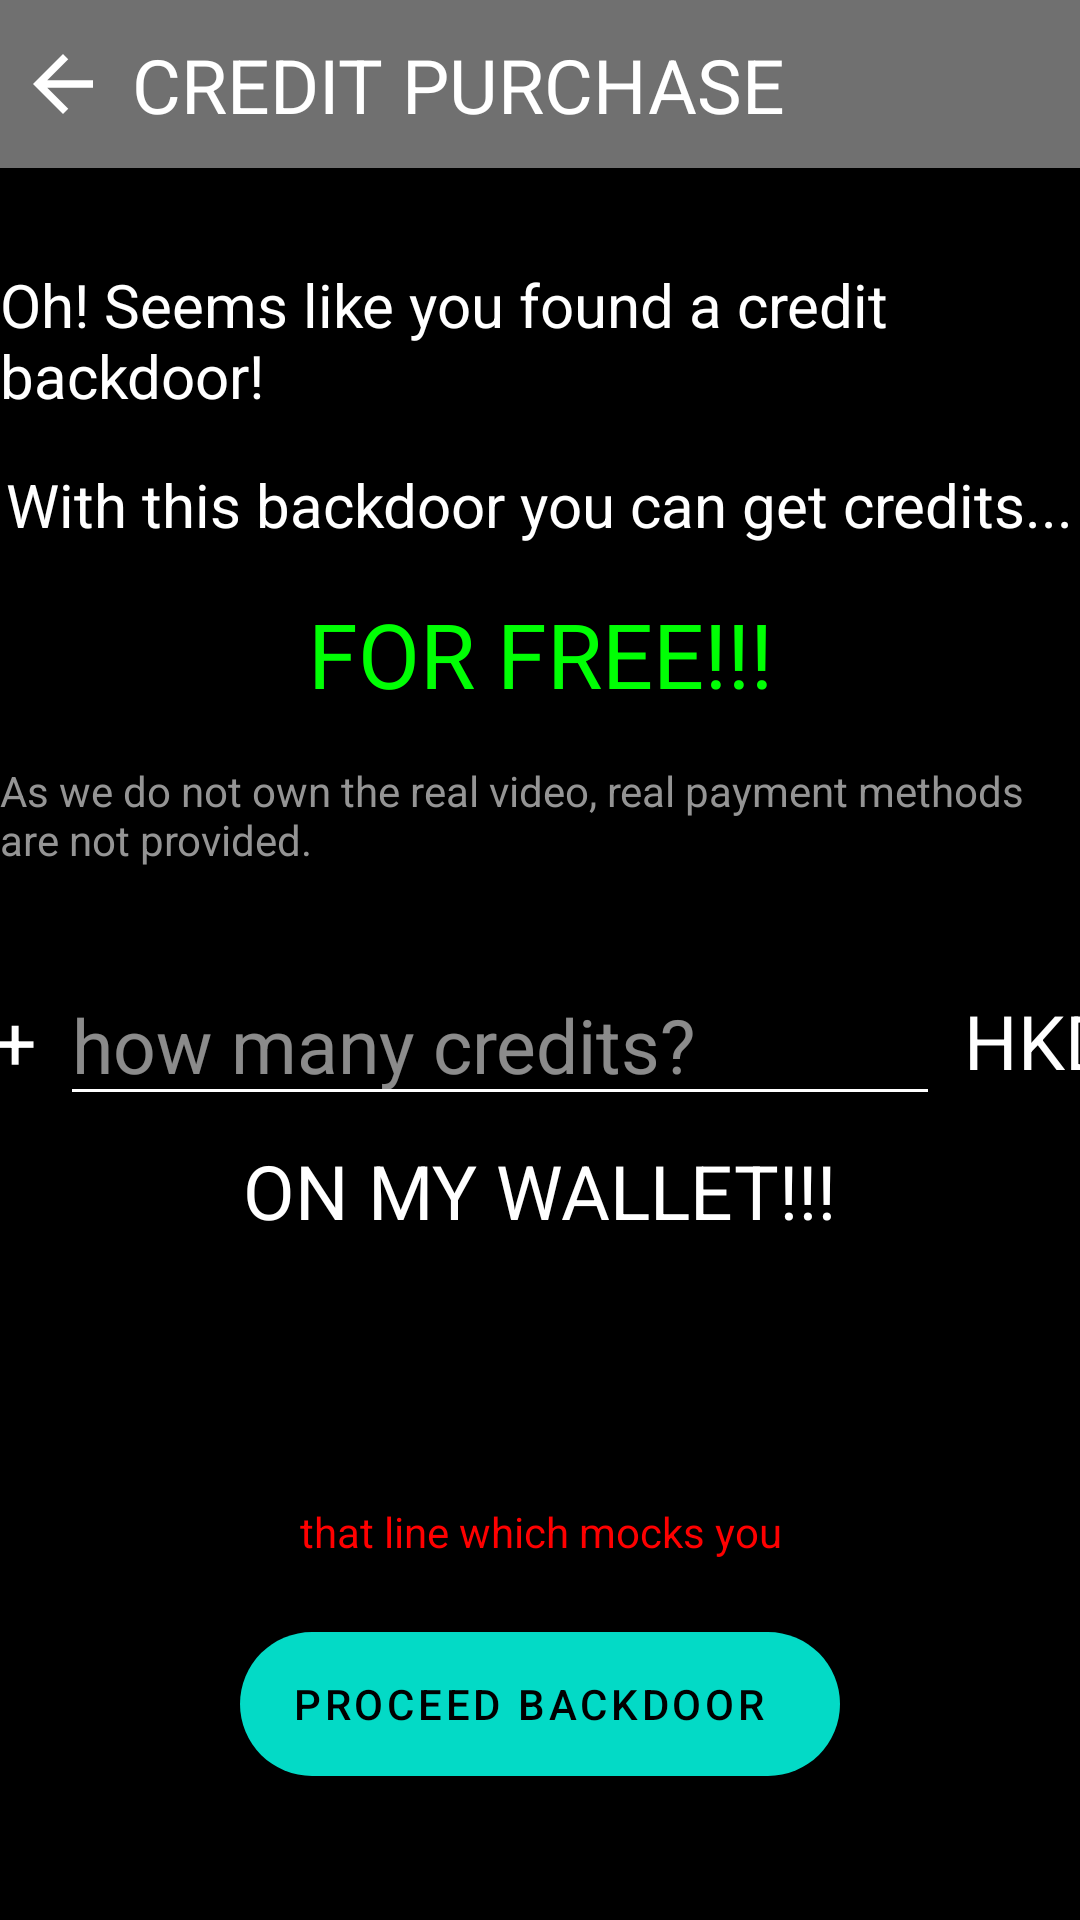

Produce the Android XML layout that renders to this screen, including the resource entries it uses.
<!-- AndroidManifest.xml: application theme AppTheme -->
<!-- res/layout/activity_credits_purchase.xml -->
<?xml version="1.0" encoding="utf-8"?>
<androidx.constraintlayout.widget.ConstraintLayout xmlns:android="http://schemas.android.com/apk/res/android"
    xmlns:app="http://schemas.android.com/apk/res-auto"
    xmlns:tools="http://schemas.android.com/tools"
    android:layout_width="match_parent"
    android:layout_height="match_parent"
    android:background="#000000"
    tools:context=".view.profile.CreditsPurchase">

    <TextView
        android:id="@+id/credit_purchase_header"
        android:layout_width="wrap_content"
        android:layout_height="wrap_content"
        android:textSize="25sp"
        android:translationZ="6dp"
        android:text="CREDIT PURCHASE"
        android:textColor="#FFFFFF"
        android:layout_marginStart="8dp"
        android:outlineProvider="none"
        app:layout_constraintBottom_toBottomOf="@+id/cartf_toolbar"
        app:layout_constraintStart_toEndOf="@+id/profile_setting_exit"
        app:layout_constraintTop_toTopOf="parent" />

    <ImageButton
        android:id="@+id/profile_setting_exit"
        android:layout_width="wrap_content"
        android:layout_height="wrap_content"
        android:outlineProvider="none"
        android:padding="15dp"
        android:scaleType="center"
        android:src="@null"
        android:translationZ="6dp"
        android:background="?attr/actionModeCloseDrawable"
        android:backgroundTint="#FFFFFF"
        android:layout_marginStart="6dp"
        app:layout_constraintBottom_toBottomOf="@+id/cartf_toolbar"
        app:layout_constraintStart_toStartOf="parent"
        app:layout_constraintTop_toTopOf="@+id/cartf_toolbar" />

    <androidx.appcompat.widget.Toolbar
        android:id="@+id/cartf_toolbar"
        android:layout_width="409dp"
        android:layout_height="wrap_content"
        android:minHeight="?attr/actionBarSize"
        android:theme="?attr/actionBarTheme"
        android:translationZ="5dp"
        android:background="#707070"
        app:layout_constraintHorizontal_bias="0.515"
        app:layout_constraintEnd_toEndOf="parent"
        app:layout_constraintStart_toStartOf="parent"
        app:layout_constraintTop_toTopOf="parent" />

    <TextView
        android:id="@+id/credit_purchase_textView1"
        android:layout_width="wrap_content"
        android:layout_height="wrap_content"
        android:textColor="#FFFFFF"
        android:textSize="20sp"
        android:text="Oh! Seems like you found a credit backdoor!"
        android:layout_marginTop="32dp"
        app:layout_constraintEnd_toEndOf="parent"
        app:layout_constraintStart_toStartOf="parent"
        app:layout_constraintTop_toBottomOf="@+id/cartf_toolbar" />

    <TextView
        android:id="@+id/credit_purchase_textView2"
        android:layout_width="wrap_content"
        android:layout_height="wrap_content"
        android:textColor="#FFFFFF"
        android:textSize="20sp"
        android:text="With this backdoor you can get credits..."
        android:layout_marginTop="16dp"
        app:layout_constraintEnd_toEndOf="@+id/credit_purchase_textView1"
        app:layout_constraintStart_toStartOf="@+id/credit_purchase_textView1"
        app:layout_constraintTop_toBottomOf="@+id/credit_purchase_textView1" />

    <TextView
        android:id="@+id/credit_purchase_free_textView"
        android:layout_width="wrap_content"
        android:layout_height="wrap_content"
        android:textColor="#00FF04"
        android:textSize="30sp"
        android:text="FOR FREE!!!"
        android:layout_marginTop="16dp"
        app:layout_constraintEnd_toEndOf="@+id/credit_purchase_textView2"
        app:layout_constraintStart_toStartOf="@+id/credit_purchase_textView2"
        app:layout_constraintTop_toBottomOf="@+id/credit_purchase_textView2" />

    <TextView
        android:id="@+id/credit_purchase_reason_textView"
        android:layout_width="wrap_content"
        android:layout_height="wrap_content"
        android:textColor="#949494"
        android:text="As we do not own the real video, real payment methods are not provided."
        android:layout_marginTop="16dp"
        app:layout_constraintEnd_toEndOf="parent"
        app:layout_constraintStart_toStartOf="parent"
        app:layout_constraintTop_toBottomOf="@+id/credit_purchase_free_textView" />

    <TextView
        android:id="@+id/credit_purchase_plus_textView"
        android:layout_width="wrap_content"
        android:layout_height="wrap_content"
        android:textColor="#FFFFFF"
        android:textSize="25sp"
        android:text="+"
        android:layout_marginEnd="8dp"
        app:layout_constraintBottom_toBottomOf="@+id/credit_purchase_credit_input"
        app:layout_constraintEnd_toStartOf="@+id/credit_purchase_credit_input"
        app:layout_constraintTop_toTopOf="@+id/credit_purchase_credit_input" />

    <EditText
        android:id="@+id/credit_purchase_credit_input"
        android:layout_width="wrap_content"
        android:layout_height="wrap_content"
        android:layout_marginTop="32dp"
        android:foregroundTint="#FFFFFF"
        android:hint="how many credits?"
        android:inputType="number"
        android:textColor="#FFFFFF"
        android:textSize="25sp"
        android:backgroundTint="#FFFFFF"
        android:textColorHint="#8BFFFFFF"
        android:drawableTint="#FFFFFF"
        android:ems="10"
        app:layout_constraintEnd_toEndOf="parent"
        app:layout_constraintHorizontal_bias="0.30"
        app:layout_constraintStart_toStartOf="parent"
        app:layout_constraintTop_toBottomOf="@+id/credit_purchase_reason_textView" />

    <TextView
        android:id="@+id/credit_purchase_hkd_textView"
        android:layout_width="wrap_content"
        android:layout_height="wrap_content"
        android:textColor="#FFFFFF"
        android:textSize="25sp"
        android:text="HKD"
        android:layout_marginStart="8dp"
        app:layout_constraintBottom_toBottomOf="@+id/credit_purchase_credit_input"
        app:layout_constraintStart_toEndOf="@+id/credit_purchase_credit_input"
        app:layout_constraintTop_toTopOf="@+id/credit_purchase_credit_input" />

    <TextView
        android:id="@+id/credit_purchase_wallet_textView"
        android:layout_width="wrap_content"
        android:layout_height="wrap_content"
        android:textColor="#FFFFFF"
        android:textSize="25sp"
        android:text="ON MY WALLET!!!"
        android:layout_marginTop="8dp"
        app:layout_constraintEnd_toEndOf="parent"
        app:layout_constraintStart_toStartOf="parent"
        app:layout_constraintTop_toBottomOf="@+id/credit_purchase_credit_input" />

    <TextView
        android:id="@+id/credit_purchase_warning_textView"
        android:layout_width="wrap_content"
        android:layout_height="wrap_content"
        android:textAlignment="center"
        android:textColor="#FF0000"
        android:text="that line which mocks you"
        android:layout_marginBottom="24dp"
        app:layout_constraintBottom_toTopOf="@+id/credit_purchase_submit"
        app:layout_constraintEnd_toEndOf="parent"
        app:layout_constraintStart_toStartOf="parent" />

    <com.google.android.material.floatingactionbutton.ExtendedFloatingActionButton
        android:id="@+id/credit_purchase_submit"
        android:layout_width="200dp"
        android:layout_height="wrap_content"
        android:contentDescription="Apply Changes"
        android:text="PROCEED BACKDOOR"
        android:textAlignment="center"
        android:elevation="10dp"
        android:layout_marginBottom="48dp"
        app:layout_constraintBottom_toBottomOf="parent"
        app:layout_constraintEnd_toEndOf="parent"
        app:layout_constraintStart_toStartOf="parent" />


</androidx.constraintlayout.widget.ConstraintLayout>
<!-- resources referenced by this layout -->
<resources>
  <style name="AppTheme" parent="Theme.MaterialComponents.Light">
          <item name="colorPrimary">@color/colorPrimary</item>
          <item name="colorPrimaryDark">@color/black</item>
          <item name="colorAccent">@color/colorAccent</item>
  
          <item name="android:windowBackground">@drawable/background_theme_image</item>
          <item name="android:textColorTertiary">@color/white</item>
      </style>
  <color name="colorPrimary">#008577</color>
  <color name="black">#FF000000</color>
  <color name="colorAccent">#D81B60</color>
  <!-- drawable background_theme_image: jpg bitmap (drawable, 3693 bytes) -->
  <color name="white">#FFFFFFFF</color>
</resources>
